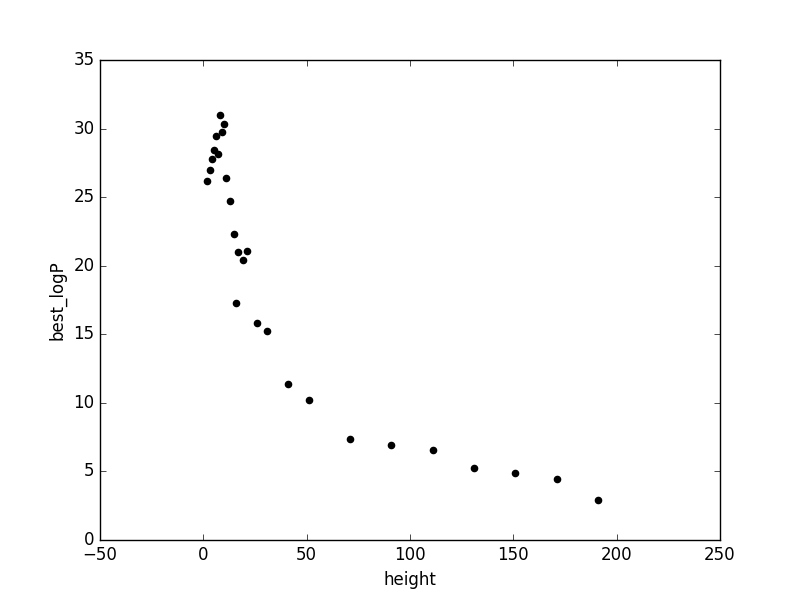

The data file committed next to this chart (first rows):
height, best_logP
2, 26.15
3, 26.97
4, 27.77
5, 28.47
6, 29.47
7, 28.14
8, 31
9, 29.73
10, 30.3
11, 26.43
13, 24.71
15, 22.35
16, 17.27
17, 20.99
19, 20.38
21, 21.05
26, 15.83
31, 15.25
41, 11.34
51, 10.23
71, 7.345
91, 6.916
111, 6.555
131, 5.277
151, 4.887
171, 4.425
191, 2.915
